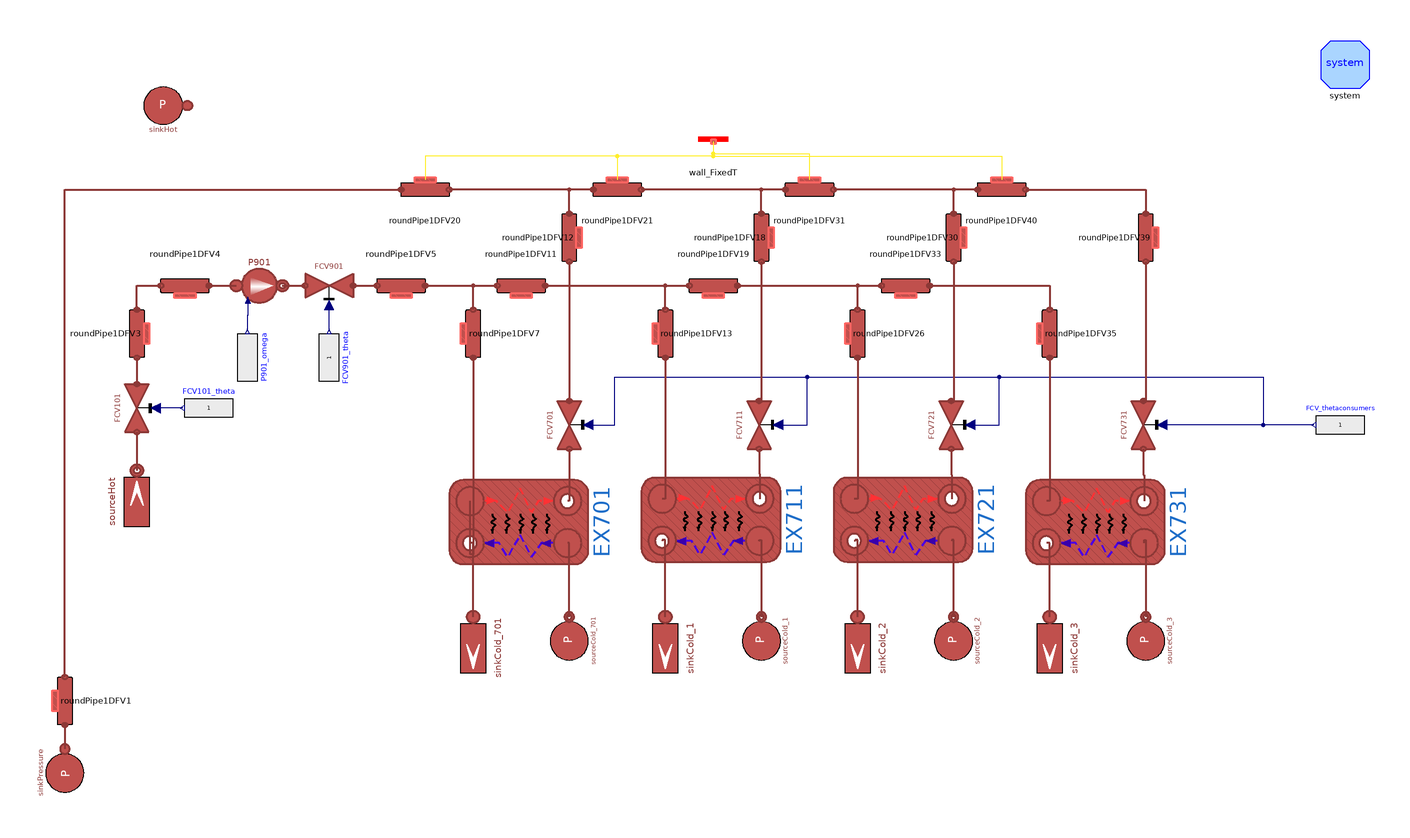

The component connection diagram of the Modelica model below, drawn from its own Placement and Line annotations.

model CirculationPumpWithUsers
  "Users Systems and some pipelines and circulating pump"

  parameter Integer n = 3 "Number of volumes";

  parameter Modelica.Units.SI.CoefficientOfHeatTransfer gamma_HX2 = 11534.5;
  parameter Modelica.Units.SI.CoefficientOfHeatTransfer gamma_E301avg = 5841.12;
  parameter Integer n_E301 = 5;
  parameter SI.CoefficientOfHeatTransfer gamma_cold_E301 = 11682.24;
  parameter SI.CoefficientOfHeatTransfer gamma_hot_E301 = gamma_cold_E301*gammahotovercold_factor;
  parameter SI.CoefficientOfHeatTransfer U_E301 = BPHE.E301.Unom;
  parameter Integer gammahotovercold_factor = 1;
  parameter SI.CoefficientOfHeatTransfer U_E501 = BPHE.E501.Unom;
  parameter SI.CoefficientOfHeatTransfer U_E601 = BPHE.E601.Unom;
  parameter SI.CoefficientOfHeatTransfer U_E701 = BPHE.E701.Unom;
  parameter Real CorrectFactorHot = 1;
  parameter Real CorrectFactorCold = 1;

  parameter Types.Pressure pin_start_S1 = 1.9e5;
  parameter Types.Temperature Tin_start_S1 = 60 + 273.15;
  parameter Types.Temperature Tout_start_S1 = 80 + 273.15;
  parameter Types.Length L_S1 = 10;
  parameter Types.Length Di_S1 = 51e-3;
  parameter Types.Length t_S1 = 1.5e-3;
  parameter Types.Length L_S9 = 10;
  parameter Types.Length Di_S9 = 51e-3;
  parameter Types.Length t_S9 = 1.5e-3;
  parameter Types.MassFlowRate m_flow_total = 1.6;

  parameter Types.Pressure pin_start_Users = 3e5;
  parameter Types.Pressure pout_start_Users = 2.5e5;
  parameter Types.Temperature Tin_start_Users = 80 + 273.15;
  parameter Types.Temperature Tout_start_Users = 60 + 273.15;
  parameter Types.MassFlowRate m_flow_start_Users = m_flow_total/4;
  parameter Types.Length L_Users = 10;
  parameter Types.Length Di_Users = 32e-3;
  parameter Types.Length t_Users = 1.5e-3;

  parameter Real Kv_FCV901(unit = "m3/h") = 12 "Metri Flow Coefficient ";

  inner MultiEnergySystem.DistrictHeatingNetwork.System system annotation (
    Placement(visible = true, transformation(origin={293,152},    extent = {{-10, -10}, {10, 10}}, rotation = 0)));
  MultiEnergySystem.DistrictHeatingNetwork.Components.Valves.FlowCoefficientValve
    FCV701(
    allowFlowReversal=true,
    Kv=2.04,
    dp_nom(displayUnit="Pa") = 50000,
    Tin_start(displayUnit="K") = 60 + 273.15,
    pin_start=200000)
           annotation (Placement(transformation(
        extent={{10,-10},{-10,10}},
        rotation=-90,
        origin={-30,2})));
  MultiEnergySystem.DistrictHeatingNetwork.Components.Pipes.BrazedPlateHeatExchanger
    EX701(Di_cold = BPHE.E701.Di_cold, Di_hot = BPHE.E701.Di_hot, L_cold = BPHE.E701.L_cold, L_hot = BPHE.E701.L_hot, MWall = BPHE.E701.MWall, Stot_cold = BPHE.E701.Stot_cold, Stot_hot = BPHE.E701.Stot_hot, Tin_start_cold = BPHE.E701.Tin_start_cold, Tin_start_hot = BPHE.E701.Tin_start_hot, Tout_start_cold = BPHE.E701.Tout_start_cold, Tout_start_hot = BPHE.E701.Tout_start_hot, cpm_cold = BPHE.E701.cpm_cold, cpm_hot = BPHE.E701.cpm_hot, t_cold = BPHE.E701.t_cold, t_hot = BPHE.E701.t_hot, gamma_nom_cold = BPHE.E701.gamma_nom_cold, gamma_nom_hot = BPHE.E701.gamma_nom_hot, h_cold = BPHE.E701.h_cold, h_hot = BPHE.E701.h_hot,                                                                                     k_cold = BPHE.E701.k_cold, k_hot = BPHE.E701.k_hot, kc_cold = 1, kc_hot = 1, lambdam_cold = BPHE.E701.lambdam_cold, lambdam_hot = BPHE.E701.lambdam_hot, m_flow_start_cold = BPHE.E701.m_flow_start_cold, m_flow_start_hot = BPHE.E701.m_flow_start_hot, n = 7, nPipes_cold = BPHE.E701.nPipes_cold, nPipes_hot = BPHE.E701.nPipes_hot, nPlates = BPHE.E701.nPlates, pin_start_cold = BPHE.E701.pin_start_cold, pin_start_hot = BPHE.E701.pin_start_hot, pout_start_cold = BPHE.E701.pout_start_cold, pout_start_hot = BPHE.E701.pout_start_hot, rho_nom_cold = (BPHE.E701.rhoin_nom_cold + BPHE.E701.rhoout_nom_cold)/2, rho_nom_hot = (BPHE.E701.rhoin_nom_hot + BPHE.E701.rhoout_nom_hot)/2, rhom_cold(displayUnit = "kg/m3") = BPHE.E701.rhom_cold, rhom_hot(displayUnit = "g/cm3") = BPHE.E701.rhom_hot, thermalInertia = false, u_nom_cold = BPHE.E701.u_nom_cold, u_nom_hot = BPHE.E701.u_nom_hot) annotation (Placement(transformation(
        extent={{17.5,29},{-17.5,-29}},
        rotation=-90,
        origin={-51,-38.5})));
  MultiEnergySystem.DistrictHeatingNetwork.Components.Pipes.BrazedPlateHeatExchanger
    EX711(Di_cold = BPHE.E701.Di_cold, Di_hot = BPHE.E701.Di_hot, L_cold = BPHE.E701.L_cold, L_hot = BPHE.E701.L_hot, MWall = BPHE.E701.MWall, Stot_cold = BPHE.E701.Stot_cold, Stot_hot = BPHE.E701.Stot_hot, Tin_start_cold = BPHE.E701.Tin_start_cold, Tin_start_hot = BPHE.E701.Tin_start_hot, Tout_start_cold = BPHE.E701.Tout_start_cold, Tout_start_hot = BPHE.E701.Tout_start_hot, cpm_cold = BPHE.E701.cpm_cold, cpm_hot = BPHE.E701.cpm_hot, t_cold = BPHE.E701.t_cold, t_hot = BPHE.E701.t_hot, gamma_nom_cold = BPHE.E701.gamma_nom_cold, gamma_nom_hot = BPHE.E701.gamma_nom_hot, h_cold = BPHE.E701.h_cold, h_hot = BPHE.E701.h_hot,                                                                                     k_cold = BPHE.E701.k_cold, k_hot = BPHE.E701.k_hot, kc_cold = 1, kc_hot = 1, lambdam_cold = BPHE.E701.lambdam_cold, lambdam_hot = BPHE.E701.lambdam_hot, m_flow_start_cold = BPHE.E701.m_flow_start_cold, m_flow_start_hot = BPHE.E701.m_flow_start_hot, n = 7, nPipes_cold = BPHE.E701.nPipes_cold, nPipes_hot = BPHE.E701.nPipes_hot, nPlates = BPHE.E701.nPlates, pin_start_cold = BPHE.E701.pin_start_cold, pin_start_hot = BPHE.E701.pin_start_hot, pout_start_cold = BPHE.E701.pout_start_cold, pout_start_hot = BPHE.E701.pout_start_hot, rho_nom_cold = (BPHE.E701.rhoin_nom_cold + BPHE.E701.rhoout_nom_cold)/2, rho_nom_hot = (BPHE.E701.rhoin_nom_hot + BPHE.E701.rhoout_nom_hot)/2, rhom_cold(displayUnit = "kg/m3") = BPHE.E701.rhom_cold, rhom_hot(displayUnit = "g/cm3") = BPHE.E701.rhom_hot, thermalInertia = false, u_nom_cold = BPHE.E701.u_nom_cold, u_nom_hot = BPHE.E701.u_nom_hot) annotation (Placement(transformation(
        extent={{17.5,29},{-17.5,-29}},
        rotation=-90,
        origin={29,-37.5})));
  MultiEnergySystem.DistrictHeatingNetwork.Components.Pipes.BrazedPlateHeatExchanger
    EX721(Di_cold = BPHE.E701.Di_cold, Di_hot = BPHE.E701.Di_hot, L_cold = BPHE.E701.L_cold, L_hot = BPHE.E701.L_hot, MWall = BPHE.E701.MWall, Stot_cold = BPHE.E701.Stot_cold, Stot_hot = BPHE.E701.Stot_hot, Tin_start_cold = BPHE.E701.Tin_start_cold, Tin_start_hot = BPHE.E701.Tin_start_hot, Tout_start_cold = BPHE.E701.Tout_start_cold, Tout_start_hot = BPHE.E701.Tout_start_hot, cpm_cold = BPHE.E701.cpm_cold, cpm_hot = BPHE.E701.cpm_hot, t_cold = BPHE.E701.t_cold, t_hot = BPHE.E701.t_hot, gamma_nom_cold = BPHE.E701.gamma_nom_cold, gamma_nom_hot = BPHE.E701.gamma_nom_hot, h_cold = BPHE.E701.h_cold, h_hot = BPHE.E701.h_hot,                                                                                     k_cold = BPHE.E701.k_cold, k_hot = BPHE.E701.k_hot, kc_cold = 1, kc_hot = 1, lambdam_cold = BPHE.E701.lambdam_cold, lambdam_hot = BPHE.E701.lambdam_hot, m_flow_start_cold = BPHE.E701.m_flow_start_cold, m_flow_start_hot = BPHE.E701.m_flow_start_hot, n = 7, nPipes_cold = BPHE.E701.nPipes_cold, nPipes_hot = BPHE.E701.nPipes_hot, nPlates = BPHE.E701.nPlates, pin_start_cold = BPHE.E701.pin_start_cold, pin_start_hot = BPHE.E701.pin_start_hot, pout_start_cold = BPHE.E701.pout_start_cold, pout_start_hot = BPHE.E701.pout_start_hot, rho_nom_cold = (BPHE.E701.rhoin_nom_cold + BPHE.E701.rhoout_nom_cold)/2, rho_nom_hot = (BPHE.E701.rhoin_nom_hot + BPHE.E701.rhoout_nom_hot)/2, rhom_cold(displayUnit = "kg/m3") = BPHE.E701.rhom_cold, rhom_hot(displayUnit = "g/cm3") = BPHE.E701.rhom_hot, thermalInertia = false, u_nom_cold = BPHE.E701.u_nom_cold, u_nom_hot = BPHE.E701.u_nom_hot) annotation (Placement(transformation(
        extent={{17.5,29},{-17.5,-29}},
        rotation=-90,
        origin={109,-37.5})));
  MultiEnergySystem.DistrictHeatingNetwork.Components.Pipes.BrazedPlateHeatExchanger
    EX731(Di_cold = BPHE.E701.Di_cold, Di_hot = BPHE.E701.Di_hot, L_cold = BPHE.E701.L_cold, L_hot = BPHE.E701.L_hot, MWall = BPHE.E701.MWall, Stot_cold = BPHE.E701.Stot_cold, Stot_hot = BPHE.E701.Stot_hot, Tin_start_cold = BPHE.E701.Tin_start_cold, Tin_start_hot = BPHE.E701.Tin_start_hot, Tout_start_cold = BPHE.E701.Tout_start_cold, Tout_start_hot = BPHE.E701.Tout_start_hot, cpm_cold = BPHE.E701.cpm_cold, cpm_hot = BPHE.E701.cpm_hot, t_cold = BPHE.E701.t_cold, t_hot = BPHE.E701.t_hot, gamma_nom_cold = BPHE.E701.gamma_nom_cold, gamma_nom_hot = BPHE.E701.gamma_nom_hot, h_cold = BPHE.E701.h_cold, h_hot = BPHE.E701.h_hot,                                                                                     k_cold = BPHE.E701.k_cold, k_hot = BPHE.E701.k_hot, kc_cold = 1, kc_hot = 1, lambdam_cold = BPHE.E701.lambdam_cold, lambdam_hot = BPHE.E701.lambdam_hot, m_flow_start_cold = BPHE.E701.m_flow_start_cold, m_flow_start_hot = BPHE.E701.m_flow_start_hot, n = 7, nPipes_cold = BPHE.E701.nPipes_cold, nPipes_hot = BPHE.E701.nPipes_hot, nPlates = BPHE.E701.nPlates, pin_start_cold = BPHE.E701.pin_start_cold, pin_start_hot = BPHE.E701.pin_start_hot, pout_start_cold = BPHE.E701.pout_start_cold, pout_start_hot = BPHE.E701.pout_start_hot, rho_nom_cold = (BPHE.E701.rhoin_nom_cold + BPHE.E701.rhoout_nom_cold)/2, rho_nom_hot = (BPHE.E701.rhoin_nom_hot + BPHE.E701.rhoout_nom_hot)/2, rhom_cold(displayUnit = "kg/m3") = BPHE.E701.rhom_cold, rhom_hot(displayUnit = "g/cm3") = BPHE.E701.rhom_hot, thermalInertia = false, u_nom_cold = BPHE.E701.u_nom_cold, u_nom_hot = BPHE.E701.u_nom_hot) annotation (Placement(transformation(
        extent={{17.5,29},{-17.5,-29}},
        rotation=-90,
        origin={189,-38.5})));
  MultiEnergySystem.DistrictHeatingNetwork.Components.Valves.FlowCoefficientValve
    FCV711(
    allowFlowReversal=true,
    Kv=2.04,
    dp_nom(displayUnit="Pa") = 50000,
    Tin_start(displayUnit="K") = 60 + 273.15,
    pin_start=200000)
           annotation (Placement(transformation(
        extent={{10,-10},{-10,10}},
        rotation=-90,
        origin={49,2})));
  MultiEnergySystem.DistrictHeatingNetwork.Components.Valves.FlowCoefficientValve
    FCV721(
    allowFlowReversal=true,
    Kv=2.04,
    dp_nom(displayUnit="Pa") = 50000,
    Tin_start(displayUnit="K") = 60 + 273.15,
    pin_start=200000)
           annotation (Placement(transformation(
        extent={{10,-10},{-10,10}},
        rotation=-90,
        origin={129,2})));
  MultiEnergySystem.DistrictHeatingNetwork.Components.Valves.FlowCoefficientValve
    FCV731(
    allowFlowReversal=true,
    Kv=2.04,
    dp_nom(displayUnit="Pa") = 50000,
    Tin_start(displayUnit="K") = 60 + 273.15,
    pin_start=200000)
           annotation (Placement(transformation(
        extent={{10,-10},{-10,10}},
        rotation=-90,
        origin={209,2})));
  Sources.SinkMassFlow sinkCold_701(
    T0=BPHE.E701.Tout_start_cold,
    m_flow0=BPHE.E701.m_flow_start_cold,
    p0=BPHE.E701.pout_start_cold,
    pin_start=BPHE.E701.pout_start_cold) annotation (Placement(visible=true,
        transformation(
        origin={-70,-91},
        extent={{13,-13},{-13,13}},
        rotation=90)));
  Sources.SourcePressure sourceCold_701(
    T0=BPHE.E701.Tin_start_cold,
    p0=BPHE.E701.pin_start_cold,
    h0=BPHE.E701.hin_start_cold)
    annotation (Placement(visible=true, transformation(
        origin={-30,-88},
        extent={{-10,-10},{10,10}},
        rotation=90)));
  Sources.SinkMassFlow sinkCold_1(
    T0=BPHE.E701.Tout_start_cold,
    m_flow0=BPHE.E701.m_flow_start_cold,
    p0=BPHE.E701.pout_start_cold,
    pin_start=BPHE.E701.pout_start_cold) annotation (Placement(visible=true,
        transformation(
        origin={10,-91},
        extent={{13,-13},{-13,13}},
        rotation=90)));
  Sources.SourcePressure sourceCold_1(
    T0=BPHE.E701.Tin_start_cold,
    p0=BPHE.E701.pin_start_cold,
    h0=BPHE.E701.hin_start_cold)
    annotation (Placement(visible=true, transformation(
        origin={50,-88},
        extent={{-10,-10},{10,10}},
        rotation=90)));
  Sources.SinkMassFlow sinkCold_2(
    T0=BPHE.E701.Tout_start_cold,
    m_flow0=BPHE.E701.m_flow_start_cold,
    p0=BPHE.E701.pout_start_cold,
    pin_start=BPHE.E701.pout_start_cold) annotation (Placement(visible=true,
        transformation(
        origin={90,-91},
        extent={{13,-13},{-13,13}},
        rotation=90)));
  Sources.SourcePressure sourceCold_2(
    T0=BPHE.E701.Tin_start_cold,
    p0=BPHE.E701.pin_start_cold,
    h0=BPHE.E701.hin_start_cold)
    annotation (Placement(visible=true, transformation(
        origin={130,-88},
        extent={{-10,-10},{10,10}},
        rotation=90)));
  Sources.SinkMassFlow sinkCold_3(
    T0=BPHE.E701.Tout_start_cold,
    m_flow0=BPHE.E701.m_flow_start_cold,
    p0=BPHE.E701.pout_start_cold,
    pin_start=BPHE.E701.pout_start_cold) annotation (Placement(visible=true,
        transformation(
        origin={170,-91},
        extent={{13,-13},{-13,13}},
        rotation=90)));
  Sources.SourcePressure sourceCold_3(
    T0=BPHE.E701.Tin_start_cold,
    p0=BPHE.E701.pin_start_cold,
    h0=BPHE.E701.hin_start_cold)
    annotation (Placement(visible=true, transformation(
        origin={210,-88},
        extent={{-10,-10},{10,10}},
        rotation=90)));
  Modelica.Blocks.Sources.RealExpression FCV_thetaconsumers(y=1)
    annotation (Placement(transformation(extent={{301,-8},{281,12}})));
  Sources.SourceMassFlow sourceHot(
    p0=180000,
    T0(displayUnit="K") = 80 + 273.15,
    m_flow0=m_flow_total) annotation (Placement(transformation(
        extent={{13,-13},{-13,13}},
        rotation=270,
        origin={-210,-30})));
  Sources.SinkPressure sinkHot(p0=200000, T0=(60 + 273.15) + 273.15)
    annotation (Placement(transformation(
        extent={{10,-10},{-10,10}},
        rotation=0,
        origin={-199,135})));
  MultiEnergySystem.DistrictHeatingNetwork.Components.Pipes.RoundPipe1DFV
    roundPipe1DFV7(
    L=L_Users,
    t=t_Users,
    m_flow_start=m_flow_start_Users,
    pin_start=pin_start_Users,
    pout_start=pin_start_Users - 0.1e5,
    Tin_start=Tin_start_Users,
    Tout_start=Tin_start_Users,
    Di=Di_Users)   annotation (Placement(transformation(
        extent={{-10,10},{10,-10}},
        rotation=-90,
        origin={-70,40})));
  MultiEnergySystem.DistrictHeatingNetwork.Components.Pipes.RoundPipe1DFV
    roundPipe1DFV11(
    L=L_Users,
    t=t_Users,
    m_flow_start=m_flow_start_Users*3,
    pin_start=pin_start_Users,
    pout_start=pin_start_Users - 0.01e5,
    Tin_start=Tin_start_Users,
    Tout_start=Tin_start_Users,
    Di=Di_Users)    annotation (Placement(transformation(
        extent={{-10,10},{10,-10}},
        rotation=0,
        origin={-50,60})));
  MultiEnergySystem.DistrictHeatingNetwork.Components.Pipes.RoundPipe1DFV
    roundPipe1DFV12(
    L=L_Users,
    t=t_Users,
    m_flow_start=m_flow_start_Users,
    pin_start=pout_start_Users + 0.01e5,
    pout_start=pout_start_Users,
    Tin_start=Tout_start_Users,
    Tout_start=Tout_start_Users,
    Di=Di_Users)    annotation (Placement(transformation(
        extent={{-10,10},{10,-10}},
        rotation=90,
        origin={-30,80})));
  MultiEnergySystem.DistrictHeatingNetwork.Components.Pipes.RoundPipe1DFV
    roundPipe1DFV13(
    L=L_Users,
    t=t_Users,
    m_flow_start=m_flow_start_Users,
    pin_start=pin_start_Users,
    pout_start=pin_start_Users - 0.1e5,
    Tin_start=Tin_start_Users,
    Tout_start=Tin_start_Users,
    Di=Di_Users)    annotation (Placement(transformation(
        extent={{-10,10},{10,-10}},
        rotation=-90,
        origin={10,40})));
  MultiEnergySystem.DistrictHeatingNetwork.Components.Pipes.RoundPipe1DFV
    roundPipe1DFV18(
    L=L_Users,
    t=t_Users,
    m_flow_start=m_flow_start_Users,
    pin_start=pout_start_Users + 0.01e5,
    pout_start=pout_start_Users,
    Tin_start=Tout_start_Users,
    Tout_start=Tout_start_Users,
    Di=Di_Users)    annotation (Placement(transformation(
        extent={{-10,10},{10,-10}},
        rotation=90,
        origin={50,80})));
  MultiEnergySystem.DistrictHeatingNetwork.Components.Pipes.RoundPipe1DFV
    roundPipe1DFV19(
    L=L_Users,
    t=t_Users,
    m_flow_start=m_flow_start_Users*2,
    pin_start=pin_start_Users - 0.01e5,
    pout_start=pin_start_Users - 0.02e5,
    Tin_start=Tin_start_Users,
    Tout_start=Tin_start_Users,
    Di=Di_Users)    annotation (Placement(transformation(
        extent={{-10,10},{10,-10}},
        rotation=0,
        origin={30,60})));
  MultiEnergySystem.DistrictHeatingNetwork.Components.Pipes.RoundPipe1DFV
    roundPipe1DFV20(
    L=L_S1,
    t=t_S1,
    m_flow_start=m_flow_total,
    pin_start=pout_start_Users - 0.03e5,
    pout_start=pout_start_Users - 0.04e5,
    Tin_start=Tout_start_Users,
    Tout_start=Tout_start_Users,
    Di=Di_S1)       annotation (Placement(transformation(
        extent={{10,-10},{-10,10}},
        rotation=0,
        origin={-90,100})));
  MultiEnergySystem.DistrictHeatingNetwork.Components.Pipes.RoundPipe1DFV
    roundPipe1DFV21(
    L=L_Users,
    t=t_Users,
    m_flow_start=m_flow_start_Users*3,
    pin_start=pout_start_Users - 0.02e5,
    pout_start=pout_start_Users - 0.03e5,
    Tin_start=Tout_start_Users,
    Tout_start=Tout_start_Users,
    Di=Di_Users)    annotation (Placement(transformation(
        extent={{10,-10},{-10,10}},
        rotation=0,
        origin={-10,100})));
  MultiEnergySystem.DistrictHeatingNetwork.Components.Pipes.RoundPipe1DFV
    roundPipe1DFV26(
    L=L_Users,
    t=t_Users,
    m_flow_start=m_flow_start_Users,
    pin_start=pin_start_Users,
    pout_start=pin_start_Users - 0.1e5,
    Tin_start=Tin_start_Users,
    Tout_start=Tin_start_Users,
    Di=Di_Users)    annotation (Placement(transformation(
        extent={{-10,10},{10,-10}},
        rotation=-90,
        origin={90,40})));
  MultiEnergySystem.DistrictHeatingNetwork.Components.Pipes.RoundPipe1DFV
    roundPipe1DFV30(
    L=L_Users,
    t=t_Users,
    m_flow_start=m_flow_start_Users,
    pin_start=pout_start_Users + 0.01e5,
    pout_start=pout_start_Users,
    Tin_start=Tout_start_Users,
    Tout_start=Tout_start_Users,
    Di=Di_Users)    annotation (Placement(transformation(
        extent={{-10,10},{10,-10}},
        rotation=90,
        origin={130,80})));
  MultiEnergySystem.DistrictHeatingNetwork.Components.Pipes.RoundPipe1DFV
    roundPipe1DFV31(
    L=L_Users,
    t=t_Users,
    m_flow_start=m_flow_start_Users*2,
    pin_start=pout_start_Users - 0.01e5,
    pout_start=pout_start_Users - 0.02e5,
    Tin_start=Tout_start_Users,
    Tout_start=Tout_start_Users,
    Di=Di_Users)    annotation (Placement(transformation(
        extent={{10,-10},{-10,10}},
        rotation=0,
        origin={70,100})));
  MultiEnergySystem.DistrictHeatingNetwork.Components.Pipes.RoundPipe1DFV
    roundPipe1DFV33(
    L=L_Users,
    t=t_Users,
    m_flow_start=m_flow_start_Users,
    pin_start=pin_start_Users - 0.02e5,
    pout_start=pin_start_Users - 0.03e5,
    Tin_start=Tin_start_Users,
    Tout_start=Tin_start_Users,
    Di=Di_Users)    annotation (Placement(transformation(
        extent={{-10,10},{10,-10}},
        rotation=0,
        origin={110,60})));
  MultiEnergySystem.DistrictHeatingNetwork.Components.Pipes.RoundPipe1DFV
    roundPipe1DFV35(
    L=L_Users,
    t=t_Users,
    m_flow_start=m_flow_start_Users,
    pin_start=pin_start_Users,
    pout_start=pin_start_Users - 0.1e5,
    Tin_start=Tin_start_Users,
    Tout_start=Tin_start_Users,
    Di=Di_Users)    annotation (Placement(transformation(
        extent={{-10,10},{10,-10}},
        rotation=-90,
        origin={170,40})));
  MultiEnergySystem.DistrictHeatingNetwork.Components.Pipes.RoundPipe1DFV
    roundPipe1DFV39(
    L=L_Users,
    t=t_Users,
    m_flow_start=m_flow_start_Users,
    pin_start=pout_start_Users + 0.01e5,
    pout_start=pout_start_Users,
    Tin_start=Tout_start_Users,
    Tout_start=Tout_start_Users,
    Di=Di_Users)    annotation (Placement(transformation(
        extent={{-10,10},{10,-10}},
        rotation=90,
        origin={210,80})));
  MultiEnergySystem.DistrictHeatingNetwork.Components.Pipes.RoundPipe1DFV
    roundPipe1DFV40(
    L=L_Users,
    t=t_Users,
    m_flow_start=m_flow_start_Users,
    pin_start=pout_start_Users,
    pout_start=pout_start_Users - 0.01e5,
    Tin_start=Tout_start_Users,
    Tout_start=Tout_start_Users,
    Di=Di_Users)    annotation (Placement(transformation(
        extent={{10,-10},{-10,10}},
        rotation=0,
        origin={150,100})));
  MultiEnergySystem.DistrictHeatingNetwork.Components.Thermal.Wall.Wall_FixedT wall_FixedT(Twall=
        system.T_amb, n=n)                                                                                              annotation (
    Placement(visible = true, transformation(origin={30,120},   extent = {{-10, 10}, {10, -10}}, rotation=180)));
  MultiEnergySystem.DistrictHeatingNetwork.Components.Pipes.RoundPipe1DFV
    roundPipe1DFV1(
    L=L_S1,
    t=t_S1,
    m_flow_start=m_flow_total,
    pin_start=20000000000,
    pout_start=19000000000,
    Tin_start=Tin_start_S1,
    Tout_start=Tin_start_S1,
    Di=Di_S1)      annotation (Placement(transformation(
        extent={{10,-10},{-10,10}},
        rotation=90,
        origin={-240,-113})));
  Sources.SinkPressure sinkPressure(p0=pin_start_S1, T0=Tin_start_S1)
                                    annotation (Placement(transformation(
        extent={{-10,-10},{10,10}},
        rotation=-90,
        origin={-240,-143})));
  MultiEnergySystem.DistrictHeatingNetwork.Components.Valves.FlowCoefficientValve
    FCV901(
    allowFlowReversal=false,
    nomOpening=1,
    Kv=Kv_FCV901,
    dp_nom(displayUnit="Pa") = 10000,
    Tin_start(displayUnit="K") = 80 + 273.15,
    pin_start=290000)
           annotation (Placement(transformation(
        extent={{-10,10},{10,-10}},
        rotation=0,
        origin={-130,60})));
  MultiEnergySystem.DistrictHeatingNetwork.Components.Pipes.RoundPipe1DFV
    roundPipe1DFV5(
    L=L_S9,
    t=t_S9,
    m_flow_start=m_flow_total,
    pin_start=pin_start_Users + 0.01e5,
    pout_start=pin_start_Users,
    Tin_start=Tout_start_S1,
    Tout_start=Tout_start_S1,
    Di=Di_S9)      annotation (Placement(transformation(
        extent={{-10,10},{10,-10}},
        rotation=0,
        origin={-100,60})));
  Modelica.Blocks.Sources.RealExpression FCV901_theta(y=1) annotation (
      Placement(transformation(
        extent={{10,-10},{-10,10}},
        rotation=-90,
        origin={-130,30})));
  MultiEnergySystem.DistrictHeatingNetwork.Components.TurboMachines.PrescribedPump
    P901(
    Tin_start(displayUnit="K") = 80 + 273.15,
    Tout_start(displayUnit="K") = 82 + 273.15,
    a=Pump.P901.a,
    b=Pump.P901.b,
    dpnom(displayUnit="Pa") = Pump.P901.dpnom,
    etaelec=Pump.P901.etaelec,
    etamech=Pump.P901.etamech,
    etanom=Pump.P901.etanom,
    hin_start=Pump.P901.hin_start,
    m_flow_nom=Pump.P901.m_flow_nom,
    omeganom=Pump.P901.omeganom,
    pin_start(displayUnit="Pa") = 2.5e5,
    pout_start(displayUnit="Pa") = 2.9e5,
    qnom_inm3h=19,
    rhonom(displayUnit="kg/m3") = Pump.P901.rhonom,
    headmax=27,
    headmin=11,
    qnom_inm3h_min=10,
    use_in_omega=true)                                                                                                                                                                                                         annotation (Placement(transformation(
        extent={{-12,12},{12,-12}},
        rotation=0,
        origin={-159,60})));
  MultiEnergySystem.DistrictHeatingNetwork.Components.Pipes.RoundPipe1DFV
    roundPipe1DFV3(
    L=L_S1,
    t=t_S1,
    m_flow_start=m_flow_total,
    pin_start=30000000000,
    pout_start=29000000000,
    Tin_start=Tout_start_S1,
    Tout_start=Tout_start_S1,
    Di=Di_S1)      annotation (Placement(transformation(
        extent={{-10,10},{10,-10}},
        rotation=90,
        origin={-210,40})));
  MultiEnergySystem.DistrictHeatingNetwork.Components.Pipes.RoundPipe1DFV
    roundPipe1DFV4(
    L=L_S9,
    t=t_S9,
    m_flow_start=m_flow_total,
    pin_start=29000000000,
    pout_start=28000000000,
    Tin_start=Tout_start_S1,
    Tout_start=Tout_start_S1,
    Di=Di_S9)      annotation (Placement(transformation(
        extent={{-10,10},{10,-10}},
        rotation=0,
        origin={-190,60})));
  MultiEnergySystem.DistrictHeatingNetwork.Components.Valves.FlowCoefficientValve
    FCV101(
    allowFlowReversal=false,
    Kv=12,
    dp_nom(displayUnit="Pa") = 0.1e5,
    Tin_start(displayUnit="K") = 80 + 273.15,
    pin_start=200000)
           annotation (Placement(transformation(
        extent={{-10,10},{10,-10}},
        rotation=90,
        origin={-210,9})));
  Modelica.Blocks.Sources.RealExpression FCV101_theta(y=1)
    annotation (Placement(transformation(extent={{-170,-1},{-190,19}})));
  Modelica.Blocks.Sources.RealExpression P901_omega(y=0.6*Pump.P901.omeganom)
    annotation (Placement(transformation(
        extent={{10,-10},{-10,10}},
        rotation=-90,
        origin={-164,30})));
equation
  connect(FCV701.inlet, EX701.outhot) annotation (Line(
      points={{-30,-8},{-30,-29.75},{-30.7,-29.75}},
      color={140,56,54},
      thickness=0.5));
  connect(FCV711.inlet, EX711.outhot) annotation (Line(
      points={{49,-8},{49,-18.375},{49.3,-18.375},{49.3,-28.75}},
      color={140,56,54},
      thickness=0.5));
  connect(FCV721.inlet, EX721.outhot) annotation (Line(
      points={{129,-8},{129,-18.875},{129.3,-18.875},{129.3,-28.75}},
      color={140,56,54},
      thickness=0.5));
  connect(FCV731.inlet, EX731.outhot) annotation (Line(
      points={{209,-8},{209,-18.875},{209.3,-18.875},{209.3,-29.75}},
      color={140,56,54},
      thickness=0.5));
  connect(sourceCold_701.outlet, EX701.incold) annotation (Line(
      points={{-30,-78},{-30,-47.25},{-30.7,-47.25}},
      color={140,56,54},
      thickness=0.5));
  connect(sinkCold_701.inlet, EX701.outcold) annotation (Line(
      points={{-70,-78},{-70,-47.25},{-71.3,-47.25}},
      color={140,56,54},
      thickness=0.5));
  connect(sinkCold_1.inlet, EX711.outcold) annotation (Line(
      points={{10,-78},{10,-46},{8.7,-46},{8.7,-46.25}},
      color={140,56,54},
      thickness=0.5));
  connect(EX711.incold, sourceCold_1.outlet) annotation (Line(
      points={{49.3,-46.25},{49,-46.25},{49,-46},{50,-46},{50,-78}},
      color={140,56,54},
      thickness=0.5));
  connect(sinkCold_2.inlet, EX721.outcold) annotation (Line(
      points={{90,-78},{90,-46},{89,-46},{89,-46.25},{88.7,-46.25}},
      color={140,56,54},
      thickness=0.5));
  connect(sourceCold_2.outlet, EX721.incold) annotation (Line(
      points={{130,-78},{130,-46},{129.3,-46},{129.3,-46.25}},
      color={140,56,54},
      thickness=0.5));
  connect(FCV_thetaconsumers.y, FCV731.opening)
    annotation (Line(points={{280,2},{217,2}},   color={0,0,127}));
  connect(FCV721.opening, FCV731.opening) annotation (Line(points={{137,2},{149,
          2},{149,22},{259,22},{259,2},{217,2}},    color={0,0,127}));
  connect(FCV711.opening, FCV731.opening) annotation (Line(points={{57,2},{69,2},
          {69,22},{259,22},{259,2},{217,2}},   color={0,0,127}));
  connect(FCV701.opening, FCV731.opening) annotation (Line(points={{-22,2},{-11,
          2},{-11,22},{259,22},{259,2},{217,2}},
                                              color={0,0,127}));
  connect(sinkCold_3.inlet, EX731.outcold) annotation (Line(
      points={{170,-78},{170,-47.25},{168.7,-47.25}},
      color={140,56,54},
      thickness=0.5));
  connect(EX731.incold, sourceCold_3.outlet) annotation (Line(
      points={{209.3,-47.25},{209.3,-46},{210,-46},{210,-78}},
      color={140,56,54},
      thickness=0.5));
  connect(roundPipe1DFV12.outlet,roundPipe1DFV20. inlet) annotation (Line(
      points={{-30,90},{-30,100},{-80,100}},
      color={140,56,54},
      thickness=0.5));
  connect(roundPipe1DFV21.outlet,roundPipe1DFV20. inlet) annotation (Line(
      points={{-20,100},{-80,100}},
      color={140,56,54},
      thickness=0.5));
  connect(roundPipe1DFV18.outlet,roundPipe1DFV21. inlet) annotation (Line(
      points={{50,90},{50,100},{0,100}},
      color={140,56,54},
      thickness=0.5));
  connect(roundPipe1DFV31.outlet,roundPipe1DFV21. inlet) annotation (Line(
      points={{60,100},{0,100}},
      color={140,56,54},
      thickness=0.5));
  connect(roundPipe1DFV40.outlet,roundPipe1DFV31. inlet) annotation (Line(
      points={{140,100},{80,100}},
      color={140,56,54},
      thickness=0.5));
  connect(roundPipe1DFV30.outlet,roundPipe1DFV31. inlet) annotation (Line(
      points={{130,90},{130,100},{80,100}},
      color={140,56,54},
      thickness=0.5));
  connect(roundPipe1DFV40.inlet,roundPipe1DFV39. outlet) annotation (Line(
      points={{160,100},{210,100},{210,90}},
      color={140,56,54},
      thickness=0.5));
  connect(roundPipe1DFV7.outlet, EX701.inhot) annotation (Line(
      points={{-70,30},{-70,-51.875},{-71.3,-51.875},{-71.3,-29.75}},
      color={140,56,54},
      thickness=0.5));
  connect(roundPipe1DFV13.outlet, EX711.inhot) annotation (Line(
      points={{10,30},{10,-28.75},{8.7,-28.75}},
      color={140,56,54},
      thickness=0.5));
  connect(roundPipe1DFV26.outlet, EX721.inhot) annotation (Line(
      points={{90,30},{90,-28.75},{88.7,-28.75}},
      color={140,56,54},
      thickness=0.5));
  connect(roundPipe1DFV35.outlet, EX731.inhot) annotation (Line(
      points={{170,30},{170,-29.75},{168.7,-29.75}},
      color={140,56,54},
      thickness=0.5));
  connect(roundPipe1DFV7.inlet,roundPipe1DFV11. inlet) annotation (Line(
      points={{-70,50},{-70,60},{-60,60}},
      color={140,56,54},
      thickness=0.5));
  connect(roundPipe1DFV11.outlet,roundPipe1DFV19. inlet) annotation (Line(
      points={{-40,60},{20,60}},
      color={140,56,54},
      thickness=0.5));
  connect(roundPipe1DFV13.inlet,roundPipe1DFV19. inlet) annotation (Line(
      points={{10,50},{10,60},{20,60}},
      color={140,56,54},
      thickness=0.5));
  connect(roundPipe1DFV19.outlet,roundPipe1DFV33. inlet) annotation (Line(
      points={{40,60},{100,60}},
      color={140,56,54},
      thickness=0.5));
  connect(roundPipe1DFV26.inlet,roundPipe1DFV33. inlet) annotation (Line(
      points={{90,50},{90,60},{100,60}},
      color={140,56,54},
      thickness=0.5));
  connect(roundPipe1DFV33.outlet,roundPipe1DFV35. inlet) annotation (Line(
      points={{120,60},{170,60},{170,50}},
      color={140,56,54},
      thickness=0.5));
  connect(roundPipe1DFV12.inlet, FCV701.outlet) annotation (Line(
      points={{-30,70},{-30,12}},
      color={140,56,54},
      thickness=0.5));
  connect(roundPipe1DFV18.inlet, FCV711.outlet) annotation (Line(
      points={{50,70},{50,12},{49,12}},
      color={140,56,54},
      thickness=0.5));
  connect(roundPipe1DFV30.inlet, FCV721.outlet) annotation (Line(
      points={{130,70},{130,12},{129,12}},
      color={140,56,54},
      thickness=0.5));
  connect(roundPipe1DFV39.inlet, FCV731.outlet) annotation (Line(
      points={{210,70},{210,12},{209,12}},
      color={140,56,54},
      thickness=0.5));
  connect(wall_FixedT.MultiPort, roundPipe1DFV20.wall) annotation (Line(points={{30,120},{30,114},{-90,114},{-90,104.1}},
                                                       color={255,238,44}));
  connect(wall_FixedT.MultiPort, roundPipe1DFV21.wall) annotation (Line(points={{30,120},{30,114},{-10,114},{-10,104.1}},
                                                     color={255,238,44}));
  connect(wall_FixedT.MultiPort, roundPipe1DFV31.wall) annotation (Line(points={{30,120},{30,115},{70,115},{70,104.1}},
                                                          color={255,238,44}));
  connect(wall_FixedT.MultiPort, roundPipe1DFV40.wall) annotation (Line(points={{30,120},{30,114},{150,114},{150,104.1}},
                                                   color={255,238,44}));
  connect(roundPipe1DFV1.outlet,sinkPressure. inlet) annotation (Line(
      points={{-240,-123},{-240,-133}},
      color={140,56,54},
      thickness=0.5));
  connect(roundPipe1DFV1.inlet, roundPipe1DFV20.outlet) annotation (Line(
      points={{-240,-103},{-240,100},{-100,100}},
      color={140,56,54},
      thickness=0.5));
  connect(FCV901.outlet,roundPipe1DFV5. inlet) annotation (Line(
      points={{-120,60},{-110,60}},
      color={140,56,54},
      thickness=0.5));
  connect(FCV901_theta.y,FCV901. opening)
    annotation (Line(points={{-130,41},{-130,52}}, color={0,0,127}));
  connect(roundPipe1DFV5.outlet, roundPipe1DFV11.inlet) annotation (Line(
      points={{-90,60},{-60,60}},
      color={140,56,54},
      thickness=0.5));
  connect(P901.outlet, FCV901.inlet) annotation (Line(
      points={{-149.4,60},{-140,60}},
      color={140,56,54},
      thickness=0.5));
  connect(roundPipe1DFV3.outlet,roundPipe1DFV4. inlet) annotation (Line(
      points={{-210,50},{-210,60},{-200,60}},
      color={140,56,54},
      thickness=0.5));
  connect(roundPipe1DFV4.outlet, P901.inlet) annotation (Line(
      points={{-180,60},{-168.6,60}},
      color={140,56,54},
      thickness=0.5));
  connect(FCV101_theta.y,FCV101. opening)
    annotation (Line(points={{-191,9},{-202,9}},   color={0,0,127}));
  connect(FCV101.inlet, sourceHot.outlet) annotation (Line(
      points={{-210,-1},{-210,-17}},
      color={140,56,54},
      thickness=0.5));
  connect(roundPipe1DFV3.inlet, FCV101.outlet) annotation (Line(
      points={{-210,30},{-210,19}},
      color={140,56,54},
      thickness=0.5));
  connect(P901.in_omega, P901_omega.y) annotation (Line(points={{-163.8,54},{
          -163.8,47.5},{-164,47.5},{-164,41}}, color={0,0,127}));
  annotation (
    Diagram(coordinateSystem(extent={{-320,-180},{320,180}}, grid={1,1})), Icon(
        coordinateSystem(grid={0.5,0.5})),
    experiment(StopTime=1000, __Dymola_Algorithm="Dassl"));
end CirculationPumpWithUsers;